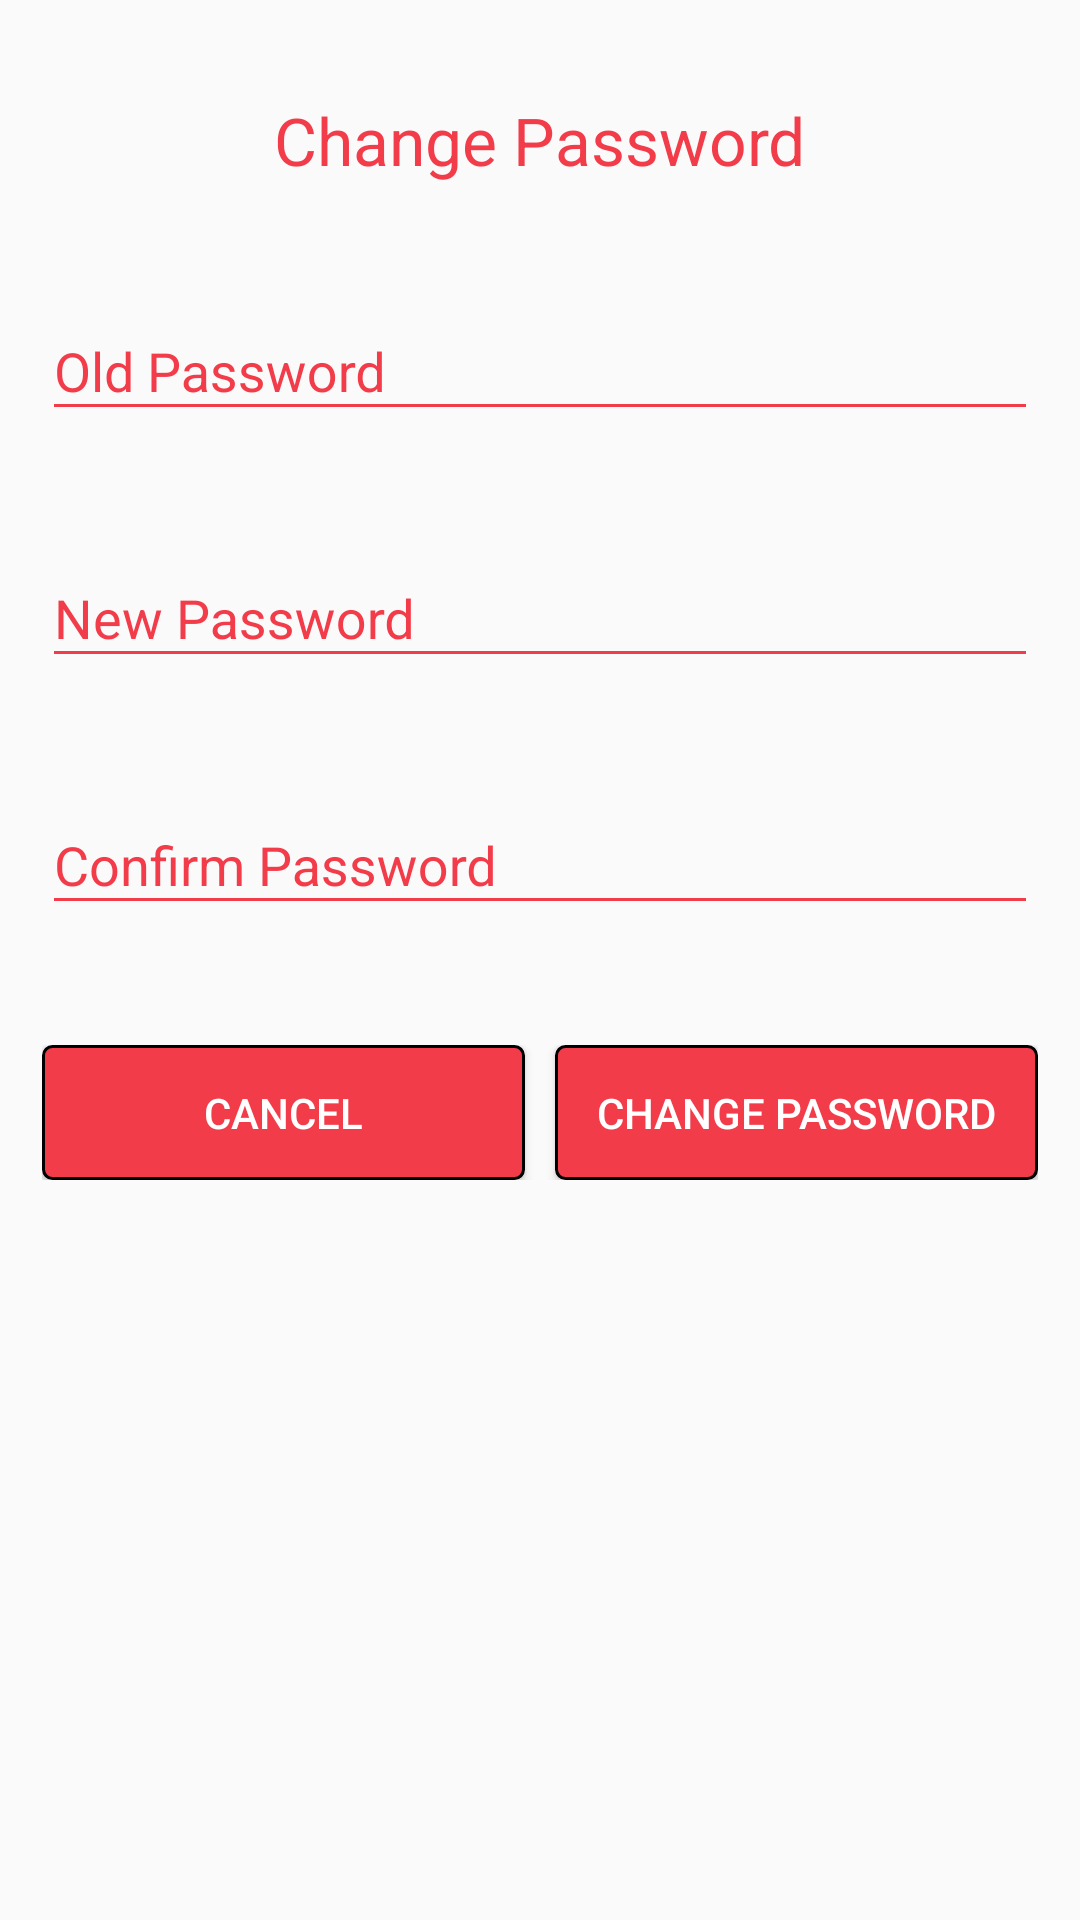

The Android layout XML behind this screen, and the referenced resources:
<!-- AndroidManifest.xml: application theme MyMaterialTheme -->
<!-- res/layout/activity_change_password.xml -->
<?xml version="1.0" encoding="utf-8"?>
<android.support.constraint.ConstraintLayout xmlns:android="http://schemas.android.com/apk/res/android"
    xmlns:app="http://schemas.android.com/apk/res-auto"
    xmlns:tools="http://schemas.android.com/tools"
    android:layout_width="match_parent"
    android:layout_height="match_parent"
    android:paddingLeft="14dp"
    android:paddingRight="14dp"
    tools:context=".Frontend.ChangePassword">

    <android.support.design.widget.TextInputLayout
        android:id="@+id/textInputLayout"
        android:layout_width="0dp"
        android:layout_height="wrap_content"
        android:layout_marginTop="30dp"
        android:backgroundTint="@color/block_new_1"
        android:textColorHint="@color/block_new_1"
        app:layout_constraintEnd_toEndOf="parent"
        app:layout_constraintStart_toStartOf="parent"
        app:layout_constraintTop_toBottomOf="@+id/textView7">

        <EditText
            android:id="@+id/password"
            android:layout_width="match_parent"
            android:layout_height="match_parent"
            android:backgroundTint="@color/block_new_1"
            android:drawablePadding="10dp"
            android:drawableTint="@color/block_new_1"
            android:hint="Old Password"
            android:inputType="textPassword"
            android:maxLines="1"
            android:shadowColor="@color/block_new_1"
            android:singleLine="true"
            android:textColor="@color/block_new_1"
            android:textColorHighlight="@color/block_new_1"
            android:textColorHint="@color/block_new_1"
            android:textColorLink="@color/block_new_1" />

    </android.support.design.widget.TextInputLayout>

    <android.support.design.widget.TextInputLayout
        android:id="@+id/textInputLayout2"
        android:layout_width="0dp"
        android:layout_height="wrap_content"
        android:layout_marginTop="30dp"
        android:backgroundTint="@color/block_new_1"
        android:textColorHint="@color/block_new_1"
        app:layout_constraintEnd_toEndOf="parent"
        app:layout_constraintStart_toStartOf="parent"
        app:layout_constraintTop_toBottomOf="@+id/textInputLayout">

        <EditText
            android:id="@+id/newPassword"
            android:layout_width="match_parent"
            android:layout_height="match_parent"
            android:backgroundTint="@color/block_new_1"
            android:drawablePadding="10dp"
            android:drawableTint="@color/block_new_1"
            android:hint="New Password"
            android:inputType="textPassword"
            android:maxLines="1"
            android:shadowColor="@color/block_new_1"
            android:singleLine="true"
            android:textColor="@color/block_new_1"
            android:textColorHighlight="@color/block_new_1"
            android:textColorHint="@color/block_new_1"
            android:textColorLink="@color/block_new_1" />
    </android.support.design.widget.TextInputLayout>

    <android.support.design.widget.TextInputLayout
        android:id="@+id/textInputLayout3"
        android:layout_width="0dp"
        android:layout_height="wrap_content"
        android:layout_marginTop="30dp"
        android:backgroundTint="@color/block_new_1"
        android:textColorHint="@color/block_new_1"
        app:layout_constraintEnd_toEndOf="parent"
        app:layout_constraintHorizontal_bias="0.0"
        app:layout_constraintStart_toStartOf="parent"
        app:layout_constraintTop_toBottomOf="@+id/textInputLayout2">

        <EditText
            android:id="@+id/confirmPassword"
            android:layout_width="match_parent"
            android:layout_height="match_parent"
            android:backgroundTint="@color/block_new_1"
            android:drawablePadding="10dp"
            android:drawableTint="@color/block_new_1"
            android:hint="Confirm Password"
            android:inputType="textPassword"
            android:maxLines="1"
            android:shadowColor="@color/block_new_1"
            android:singleLine="false"
            android:textColor="@color/block_new_1"
            android:textColorHighlight="@color/block_new_1"
            android:textColorHint="@color/block_new_1"
            android:textColorLink="@color/block_new_1" />

    </android.support.design.widget.TextInputLayout>

    <LinearLayout

        android:layout_width="0dp"
        android:layout_height="wrap_content"
        android:layout_marginTop="40dp"
        android:orientation="horizontal"
        app:layout_constraintEnd_toEndOf="parent"
        app:layout_constraintHorizontal_bias="0.0"
        app:layout_constraintStart_toStartOf="parent"
        app:layout_constraintTop_toBottomOf="@+id/textInputLayout3">

        <Button
            android:id="@+id/cancelBtn"
            android:layout_width="match_parent"
            android:layout_height="45dp"
            android:layout_marginRight="5dp"
            android:layout_weight="1"
            android:background="@drawable/rectangle_custom_btn"
            android:text="Cancel"
            android:textColor="@android:color/background_light" />

        <Button
            android:id="@+id/saveBtn"
            android:layout_width="match_parent"
            android:layout_height="45dp"
            android:layout_marginLeft="5dp"
            android:layout_weight="1"
            android:background="@drawable/rectangle_custom_btn"
            android:text="Change Password"
            android:textColor="@android:color/background_light" />
    </LinearLayout>

    <TextView
        android:id="@+id/textView7"
        android:layout_width="wrap_content"
        android:layout_height="wrap_content"
        android:layout_marginEnd="8dp"
        android:layout_marginStart="8dp"
        android:layout_marginTop="32dp"
        android:shadowColor="@color/block_new_1"
        android:text="Change Password"
        android:textColor="@color/block_new_1"
        android:textColorHighlight="@color/block_new_1"
        android:textColorHint="@color/block_new_1"
        android:textColorLink="@color/block_new_1"
        android:textSize="22sp"
        app:layout_constraintEnd_toEndOf="parent"
        app:layout_constraintStart_toStartOf="parent"
        app:layout_constraintTop_toTopOf="parent" />
</android.support.constraint.ConstraintLayout>
<!-- resources referenced by this layout -->
<resources>
  <color name="block_new_1">#F23C49</color>
  <!-- drawable rectangle_custom_btn (drawable) -->
  <?xml version="1.0" encoding="utf-8"?>
  <selector xmlns:android="http://schemas.android.com/apk/res/android" >
      <item android:state_pressed="true" >
          <shape android:shape="rectangle"  >
              <corners android:radius="3dip" />
              <stroke android:width="1dip" android:color="#000000" />
              <gradient android:angle="-90" android:startColor="@color/block_new_1" android:endColor="@color/customized_red"  />
          </shape>
      </item>
      <item android:state_focused="true">
          <shape android:shape="rectangle"  >
              <corners android:radius="3dip" />
              <stroke android:width="1dip" android:color="#000000" />
              <solid android:color="@color/customized_red"/>
          </shape>
      </item>
      <item >
          <shape android:shape="rectangle"  >
              <corners android:radius="3dip" />
              <stroke android:width="1dip" android:color="#000000" />
              <gradient android:angle="-90" android:startColor="@color/block_new_1" android:endColor="@color/block_new_1" />
          </shape>
      </item>
  </selector>
  <style name="MyMaterialTheme" parent="MyMaterialTheme.Base">
  
      </style>
  <color name="customized_red">#96120a</color>
  <style name="MyMaterialTheme.Base" parent="Theme.AppCompat.Light.DarkActionBar">
  
          <item name="windowNoTitle">true</item>
          <item name="windowActionBar">false</item>
          <item name="colorPrimary">@color/block_new_1</item>
          <item name="colorPrimaryDark">@color/block_new_1</item>
          <item name="colorAccent">@color/block_new_1</item>
      </style>
</resources>
